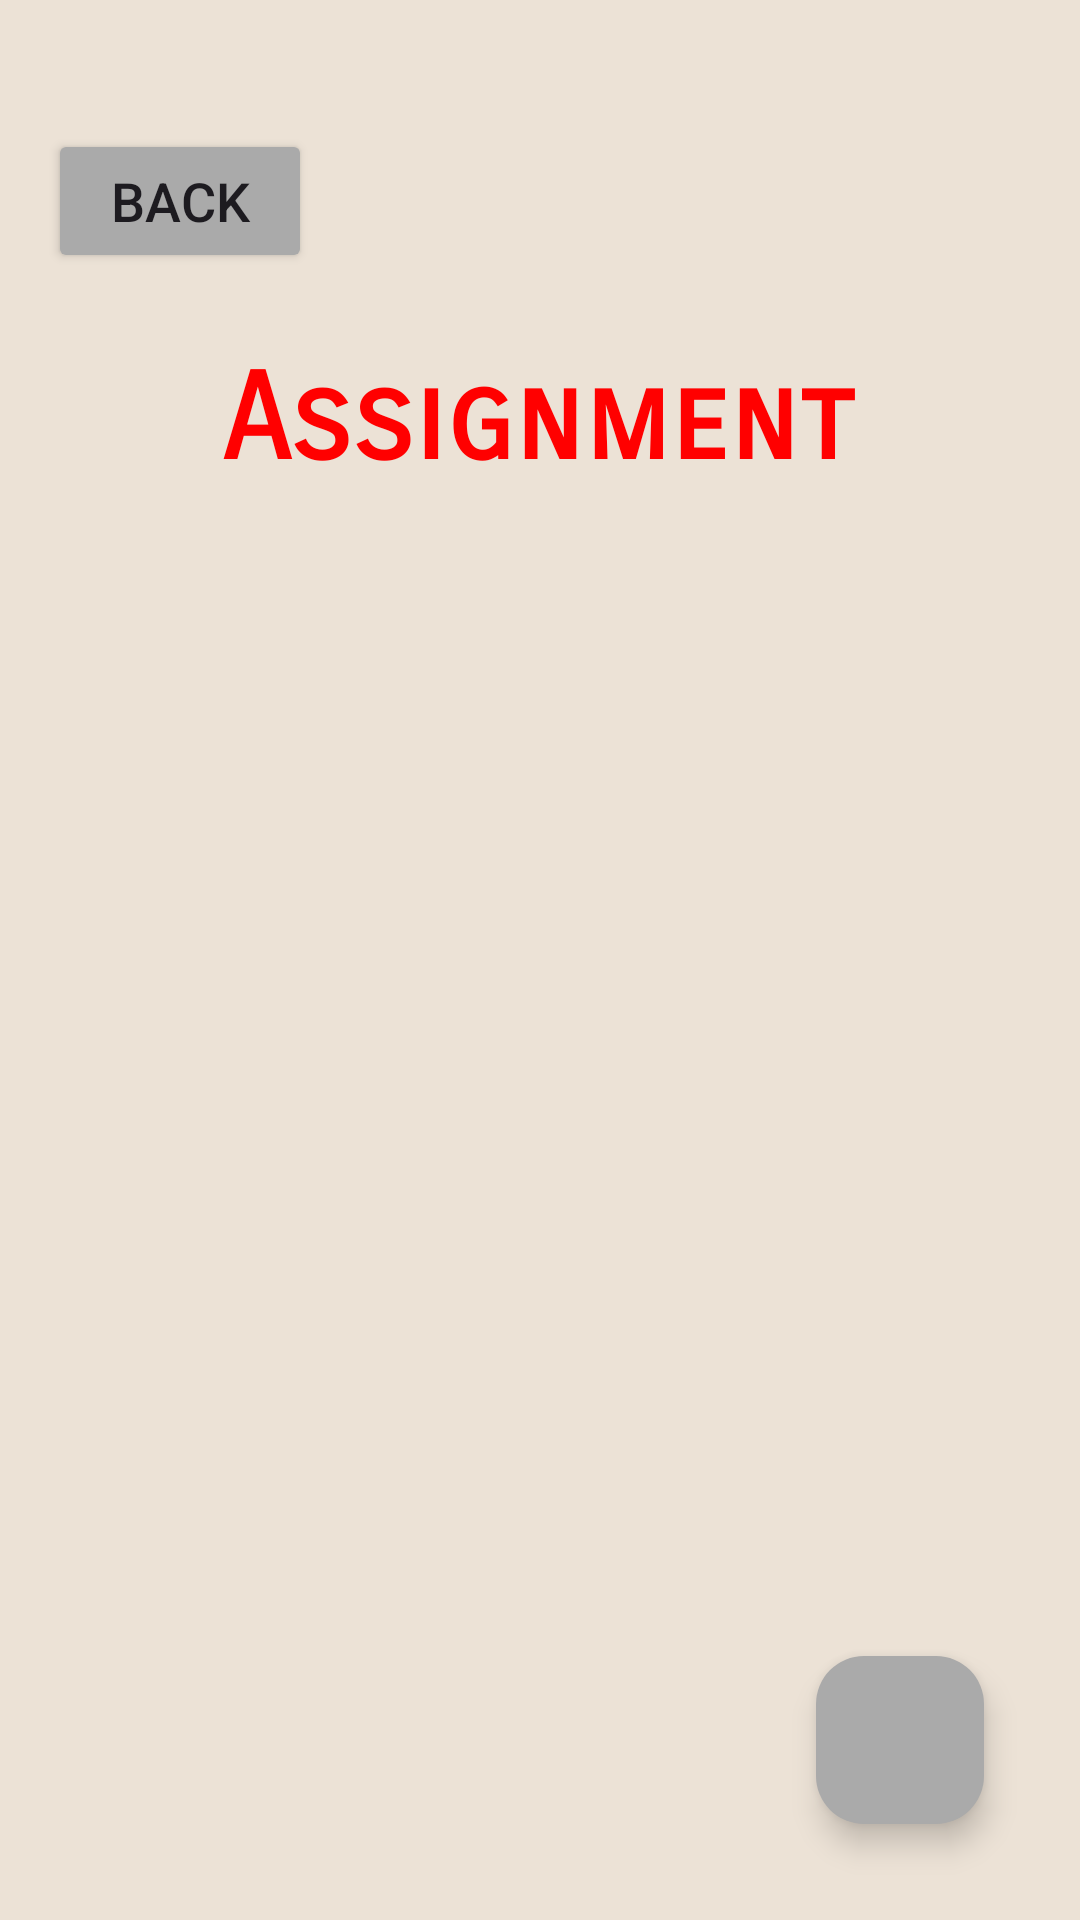

Android layout source for this screen:
<!-- AndroidManifest.xml: application theme Theme.Remider_App -->
<!-- res/layout/fragment_second.xml -->
<?xml version="1.0" encoding="utf-8"?>
<androidx.constraintlayout.widget.ConstraintLayout xmlns:android="http://schemas.android.com/apk/res/android"
    xmlns:app="http://schemas.android.com/apk/res-auto"
    xmlns:tools="http://schemas.android.com/tools"
    android:id="@+id/nestedScrollView"
    android:layout_width="match_parent"
    android:layout_height="match_parent"
    android:background="#ECE2D6"
    tools:context=".SecondFragment">


    <com.google.android.material.floatingactionbutton.FloatingActionButton
        android:id="@+id/fab2"
        android:layout_width="wrap_content"
        android:layout_height="wrap_content"
        android:layout_alignParentEnd="true"
        android:layout_alignParentBottom="true"
        android:layout_marginEnd="32dp"
        android:layout_marginBottom="32dp"
        android:backgroundTint="@android:color/darker_gray"
        android:src="@drawable/baseline_add"
        app:layout_constraintBottom_toBottomOf="parent"
        app:layout_constraintEnd_toEndOf="parent" />

    <androidx.recyclerview.widget.RecyclerView
        android:id="@+id/assignmentRecyclerView"
        android:layout_width="match_parent"
        android:layout_height="wrap_content"
        android:layout_below="@id/ClassText"
        android:layout_alignParentBottom="true"
        android:layout_marginBottom="400dp"
        android:nestedScrollingEnabled="true"
        android:scrollbarSize="10dp"
        app:layoutManager="androidx.recyclerview.widget.LinearLayoutManager"
        app:layout_constraintBottom_toBottomOf="parent"
        app:layout_constraintEnd_toEndOf="parent"
        app:layout_constraintHorizontal_bias="0.0"
        app:layout_constraintStart_toStartOf="parent"
        app:layout_constraintTop_toTopOf="parent"
        app:layout_constraintVertical_bias="0.806" />

    <Button
        android:id="@+id/button_second"
        android:layout_width="wrap_content"
        android:layout_height="wrap_content"
        android:layout_marginStart="16dp"
        android:layout_marginTop="43dp"
        android:layout_marginEnd="307dp"
        android:text="@string/previous"
        android:textSize="18sp"
        android:backgroundTint="@android:color/darker_gray"

        app:layout_constraintEnd_toEndOf="parent"
        app:layout_constraintHorizontal_bias="0.0"
        app:layout_constraintStart_toStartOf="parent"
        app:layout_constraintTop_toTopOf="parent"
        tools:layout_conversion_absoluteHeight="48dp"
        tools:layout_conversion_absoluteWidth="104dp" />

    <TextView
        android:id="@+id/ClassText"
        android:layout_width="wrap_content"
        android:layout_height="wrap_content"
        android:layout_marginStart="120dp"
        android:layout_marginTop="116dp"
        android:layout_marginEnd="121dp"

        android:fontFamily="sans-serif-smallcaps"
        android:text="Assignment"
        android:textAllCaps="false"
        android:textColor="#FF0000"
        android:textSize="40sp"
        android:textStyle="bold"
        app:layout_constraintEnd_toEndOf="parent"
        app:layout_constraintStart_toStartOf="parent"
        app:layout_constraintTop_toTopOf="parent" />

</androidx.constraintlayout.widget.ConstraintLayout>
<!-- resources referenced by this layout -->
<resources>
  <string name="previous">Back</string>
  <style name="Theme.Remider_App" parent="Base.Theme.Remider_App" />
  <style name="Base.Theme.Remider_App" parent="Theme.Material3.DayNight.NoActionBar">
          
          
      </style>
</resources>
